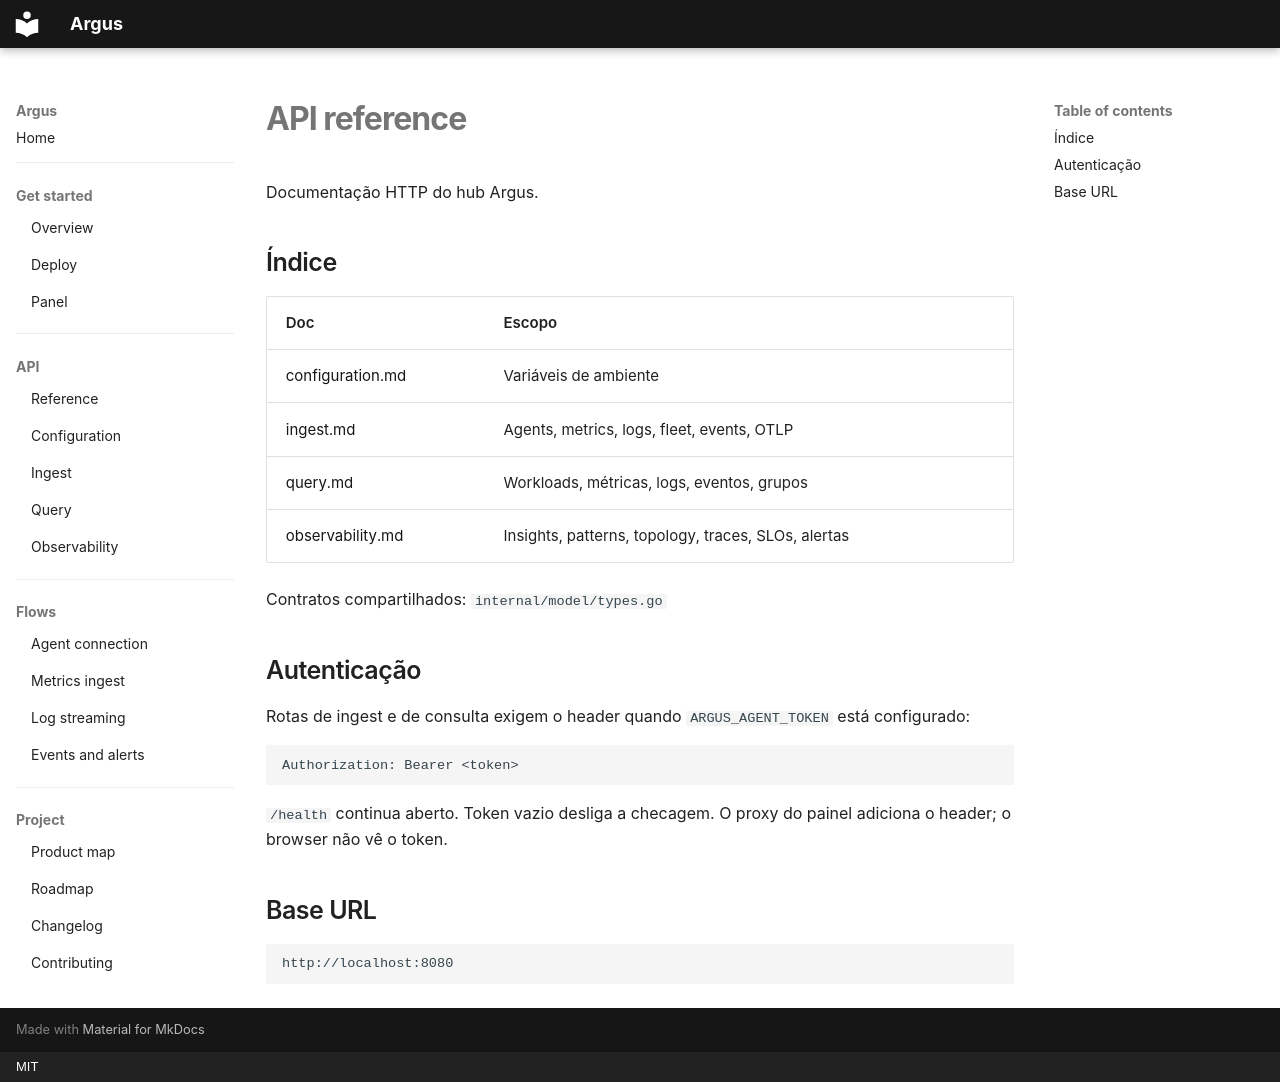

repository: HarryRaddatz/argus-observability · page: api/README.pt/index.html · generator: mkdocs · copyright: MIT

# API reference

Documentação HTTP do hub Argus.

## Índice

| Doc | Escopo |
|---|---|
| [configuration.md](configuration.md) | Variáveis de ambiente |
| [ingest.md](ingest.md) | Agents, metrics, logs, fleet, events, OTLP |
| [query.md](query.md) | Workloads, métricas, logs, eventos, grupos |
| [observability.md](observability.md) | Insights, patterns, topology, traces, SLOs, alertas |

Contratos compartilhados: `internal/model/types.go`

## Autenticação

Rotas de ingest e de consulta exigem o header quando `ARGUS_AGENT_TOKEN` está configurado:

```
Authorization: Bearer <token>
```

`/health` continua aberto. Token vazio desliga a checagem. O proxy do painel adiciona o header; o browser não vê o token.

## Base URL

```
http://localhost:8080
```
